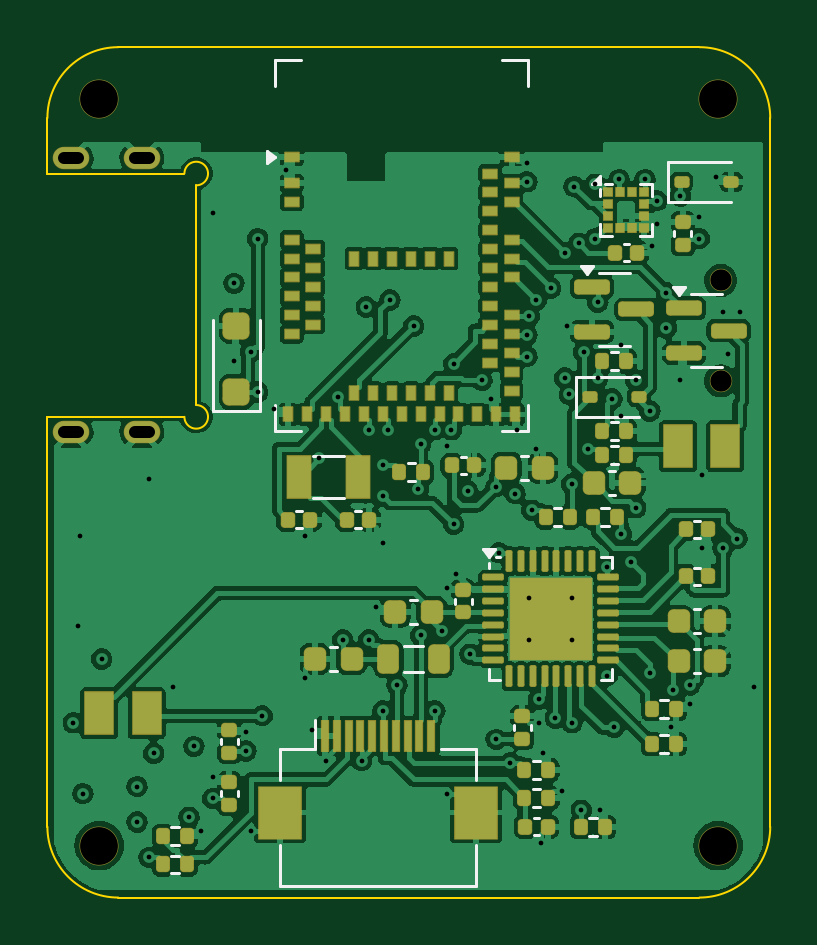
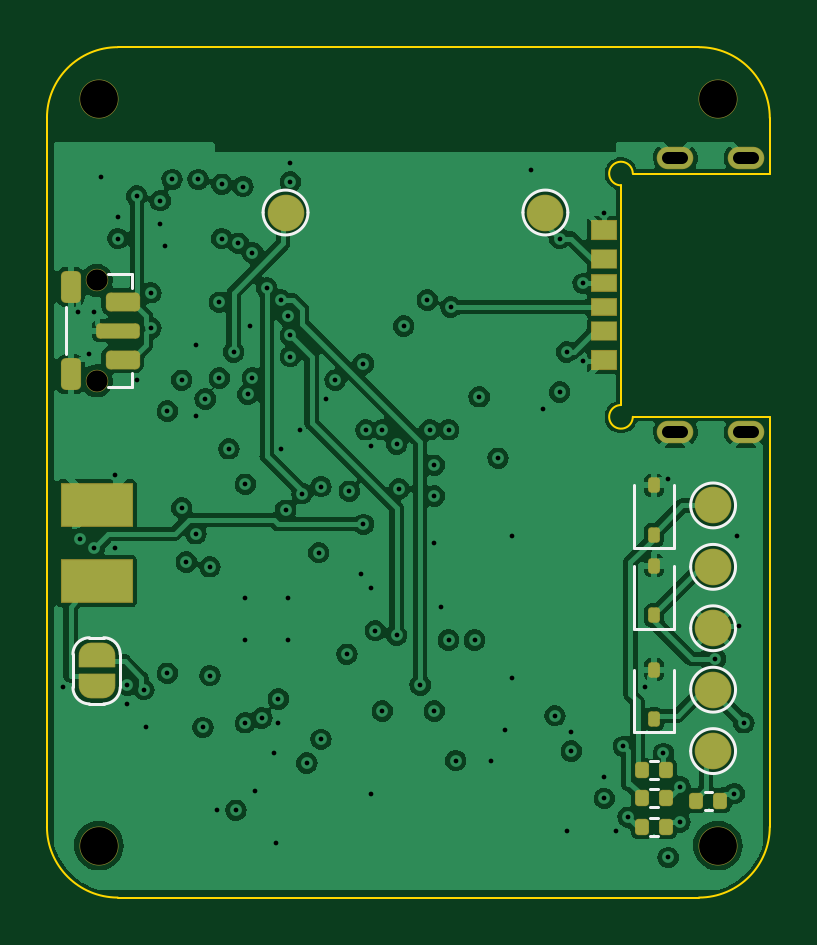
Circuit board: 11 layer files. Board 30.6 x 36.0 mm.
- bottom_copper: pitchiq_watch-B_Cu.gbl (154304 bytes)
- bottom_mask: pitchiq_watch-B_Mask.gbs (5226 bytes)
- paste: pitchiq_watch-B_Paste.gbp (2504 bytes)
- bottom_silk: pitchiq_watch-B_Silkscreen.gbo (3410 bytes)
- outline: pitchiq_watch-Edge_Cuts.gm1 (1372 bytes)
- top_copper: pitchiq_watch-F_Cu.gtl (228259 bytes)
- top_mask: pitchiq_watch-F_Mask.gts (9710 bytes)
- paste: pitchiq_watch-F_Paste.gtp (8672 bytes)
- top_silk: pitchiq_watch-F_Silkscreen.gto (8144 bytes)
- drill: pitchiq_watch-NPTH.drl (509 bytes)
- drill: pitchiq_watch-PTH.drl (2449 bytes)

=== bottom_copper: pitchiq_watch-B_Cu.gbl (154304 bytes, source omitted) ===
=== bottom_mask: pitchiq_watch-B_Mask.gbs (5226 bytes, source withheld) ===
=== paste: pitchiq_watch-B_Paste.gbp (2504 bytes, source withheld) ===
=== bottom_silk: pitchiq_watch-B_Silkscreen.gbo ===
%TF.GenerationSoftware,KiCad,Pcbnew,7.0.11+dfsg-1build4*%
%TF.CreationDate,2026-11-23T20:54:25-05:00*%
%TF.ProjectId,pitchiq_watch,70697463-6869-4715-9f77-617463682e6b,rev?*%
%TF.SameCoordinates,Original*%
%TF.FileFunction,Legend,Bot*%
%TF.FilePolarity,Positive*%
%FSLAX46Y46*%
G04 Gerber Fmt 4.6, Leading zero omitted, Abs format (unit mm)*
G04 Created by KiCad (PCBNEW 7.0.11+dfsg-1build4) date 2026-11-23 20:54:25*
%MOMM*%
%LPD*%
G01*
G04 APERTURE LIST*
%ADD10C,0.120000*%
G04 APERTURE END LIST*
D10*
%TO.C,R18*%
X104746359Y-111420000D02*
X105053641Y-111420000D01*
X104746359Y-112180000D02*
X105053641Y-112180000D01*
%TO.C,TP8*%
X121450000Y-87000000D02*
G75*
G03*
X119550000Y-87000000I-950000J0D01*
G01*
X119550000Y-87000000D02*
G75*
G03*
X121450000Y-87000000I950000J0D01*
G01*
%TO.C,TP4*%
X103350000Y-102000000D02*
G75*
G03*
X101450000Y-102000000I-950000J0D01*
G01*
X101450000Y-102000000D02*
G75*
G03*
X103350000Y-102000000I950000J0D01*
G01*
%TO.C,TP2*%
X103350000Y-104600000D02*
G75*
G03*
X101450000Y-104600000I-950000J0D01*
G01*
X101450000Y-104600000D02*
G75*
G03*
X103350000Y-104600000I950000J0D01*
G01*
%TO.C,TP3*%
X103350000Y-107200000D02*
G75*
G03*
X101450000Y-107200000I-950000J0D01*
G01*
X101450000Y-107200000D02*
G75*
G03*
X103350000Y-107200000I950000J0D01*
G01*
%TO.C,R19*%
X104746359Y-110220000D02*
X105053641Y-110220000D01*
X104746359Y-110980000D02*
X105053641Y-110980000D01*
%TO.C,D5*%
X104050000Y-104610000D02*
X104050000Y-101950000D01*
X105750000Y-104610000D02*
X104050000Y-104610000D01*
X105750000Y-104610000D02*
X105750000Y-101950000D01*
%TO.C,TP1*%
X110450000Y-87000000D02*
G75*
G03*
X108550000Y-87000000I-950000J0D01*
G01*
X108550000Y-87000000D02*
G75*
G03*
X110450000Y-87000000I950000J0D01*
G01*
%TO.C,D6*%
X104050000Y-101210000D02*
X104050000Y-98550000D01*
X105750000Y-101210000D02*
X104050000Y-101210000D01*
X105750000Y-101210000D02*
X105750000Y-98550000D01*
%TO.C,R17*%
X104746359Y-112620000D02*
X105053641Y-112620000D01*
X104746359Y-113380000D02*
X105053641Y-113380000D01*
%TO.C,TP5*%
X103350000Y-99400000D02*
G75*
G03*
X101450000Y-99400000I-950000J0D01*
G01*
X101450000Y-99400000D02*
G75*
G03*
X103350000Y-99400000I950000J0D01*
G01*
%TO.C,D4*%
X104050000Y-109010000D02*
X104050000Y-106350000D01*
X105750000Y-109010000D02*
X104050000Y-109010000D01*
X105750000Y-109010000D02*
X105750000Y-106350000D01*
%TO.C,JP1*%
X128200000Y-107800000D02*
X128800000Y-107800000D01*
X129500000Y-107100000D02*
X129500000Y-105700000D01*
X127500000Y-105700000D02*
X127500000Y-107100000D01*
X128800000Y-105000000D02*
X128200000Y-105000000D01*
X127500000Y-107100000D02*
G75*
G03*
X128200000Y-107800000I699999J-1D01*
G01*
X128800000Y-107800000D02*
G75*
G03*
X129500000Y-107100000I1J699999D01*
G01*
X128200000Y-105000000D02*
G75*
G03*
X127500000Y-105700000I0J-700000D01*
G01*
X129500000Y-105700000D02*
G75*
G03*
X128800000Y-105000000I-700000J0D01*
G01*
%TO.C,R20*%
X102446359Y-111520000D02*
X102753641Y-111520000D01*
X102446359Y-112280000D02*
X102753641Y-112280000D01*
%TO.C,SW1*%
X127000000Y-89600000D02*
X128000000Y-89600000D01*
X127000000Y-90200000D02*
X127000000Y-89600000D01*
X129800000Y-91000000D02*
X129800000Y-93000000D01*
X127000000Y-93800000D02*
X127000000Y-94400000D01*
X127000000Y-94400000D02*
X128000000Y-94400000D01*
%TO.C,TP6*%
X103350000Y-109800000D02*
G75*
G03*
X101450000Y-109800000I-950000J0D01*
G01*
X101450000Y-109800000D02*
G75*
G03*
X103350000Y-109800000I950000J0D01*
G01*
%TD*%
M02*

=== outline: pitchiq_watch-Edge_Cuts.gm1 ===
%TF.GenerationSoftware,KiCad,Pcbnew,7.0.11+dfsg-1build4*%
%TF.CreationDate,2026-11-23T20:54:26-05:00*%
%TF.ProjectId,pitchiq_watch,70697463-6869-4715-9f77-617463682e6b,rev?*%
%TF.SameCoordinates,Original*%
%TF.FileFunction,Profile,NP*%
%FSLAX46Y46*%
G04 Gerber Fmt 4.6, Leading zero omitted, Abs format (unit mm)*
G04 Created by KiCad (PCBNEW 7.0.11+dfsg-1build4) date 2026-11-23 20:54:26*
%MOMM*%
%LPD*%
G01*
G04 APERTURE LIST*
%TA.AperFunction,Profile*%
%ADD10C,0.100000*%
%TD*%
G04 APERTURE END LIST*
D10*
X130600000Y-83000000D02*
X130600000Y-113000000D01*
X103000000Y-80000000D02*
X127600000Y-80000000D01*
X130600000Y-83000000D02*
G75*
G03*
X127600000Y-80000000I-3000000J0D01*
G01*
X100000000Y-113000000D02*
G75*
G03*
X103000000Y-116000000I3000000J0D01*
G01*
X103000000Y-80000000D02*
G75*
G03*
X100000000Y-83000000I0J-3000000D01*
G01*
X100000000Y-85350000D02*
X100000000Y-83000000D01*
X106300000Y-85850000D02*
X106300000Y-95150000D01*
X100000000Y-95650000D02*
X105800000Y-95650000D01*
X105800000Y-85350000D02*
X100000000Y-85350000D01*
X100000000Y-113000000D02*
X100000000Y-95650000D01*
X127600000Y-116000000D02*
G75*
G03*
X130600000Y-113000000I0J3000000D01*
G01*
X106300000Y-85850000D02*
G75*
G03*
X105800000Y-85350000I0J500000D01*
G01*
X105800000Y-95650000D02*
G75*
G03*
X106300000Y-95150000I500000J0D01*
G01*
X127600000Y-116000000D02*
X103000000Y-116000000D01*
M02*

=== top_copper: pitchiq_watch-F_Cu.gtl (228259 bytes, source omitted) ===
=== top_mask: pitchiq_watch-F_Mask.gts (9710 bytes, source omitted) ===
=== paste: pitchiq_watch-F_Paste.gtp (8672 bytes, source omitted) ===
=== top_silk: pitchiq_watch-F_Silkscreen.gto (8144 bytes, source omitted) ===
=== drill: pitchiq_watch-NPTH.drl ===
M48
; DRILL file {KiCad 7.0.11+dfsg-1build4} date Mon Nov 23 20:54:26 2026
; FORMAT={-:-/ absolute / metric / decimal}
; #@! TF.CreationDate,2026-11-23T20:54:26-05:00
; #@! TF.GenerationSoftware,Kicad,Pcbnew,7.0.11+dfsg-1build4
; #@! TF.FileFunction,NonPlated,1,6,NPTH
FMAT,2
METRIC
; #@! TA.AperFunction,NonPlated,NPTH,ComponentDrill
T1C0.900
; #@! TA.AperFunction,NonPlated,NPTH,ComponentDrill
T2C1.600
%
G90
G05
T1
X128.5Y-89.875
X128.5Y-94.125
T2
X102.2Y-82.2
X102.2Y-113.8
X128.4Y-82.2
X128.4Y-113.8
M30

=== drill: pitchiq_watch-PTH.drl ===
M48
; DRILL file {KiCad 7.0.11+dfsg-1build4} date Mon Nov 23 20:54:26 2026
; FORMAT={-:-/ absolute / metric / decimal}
; #@! TF.CreationDate,2026-11-23T20:54:26-05:00
; #@! TF.GenerationSoftware,Kicad,Pcbnew,7.0.11+dfsg-1build4
; #@! TF.FileFunction,Plated,1,6,PTH
FMAT,2
METRIC
; #@! TA.AperFunction,Plated,PTH,ViaDrill
T1C0.200
; #@! TA.AperFunction,Plated,PTH,ComponentDrill
T2C0.500
%
G90
G05
T1
X101.1Y-108.6
X101.3Y-104.5
X101.4Y-100.7
X101.5Y-111.6
X102.3Y-105.9
X103.8Y-111.3
X103.8Y-112.8
X104.3Y-98.3
X104.3Y-114.3
X104.5Y-109.9
X105.3Y-107.1
X106.0Y-112.6
X106.2Y-109.6
X106.5Y-113.2
X107.0Y-87.0
X107.0Y-110.9
X107.0Y-111.8
X107.9Y-90.0
X107.9Y-93.3
X108.4Y-109.0
X108.4Y-109.8
X108.6Y-92.9
X108.6Y-113.2
X108.9Y-88.1
X108.9Y-94.6
X109.1Y-108.3
X109.6Y-95.3
X110.1Y-85.2
X110.9Y-100.7
X110.9Y-106.7
X111.2Y-108.9
X111.5Y-97.4
X111.8Y-110.2
X112.3Y-94.8
X112.5Y-105.1
X113.3Y-110.2
X113.5Y-91.0
X113.6Y-96.2
X113.6Y-105.1
X113.9Y-103.7
X114.2Y-97.7
X114.2Y-99.0
X114.2Y-101.0
X114.2Y-108.1
X114.4Y-96.2
X114.5Y-90.7
X114.8Y-107.0
X115.5Y-91.8
X115.7Y-98.7
X115.8Y-96.8
X115.8Y-104.9
X116.4Y-96.2
X116.4Y-108.1
X116.7Y-104.7
X116.9Y-96.9
X116.9Y-102.9
X116.9Y-111.6
X117.1Y-96.2
X117.2Y-93.4
X117.2Y-100.2
X117.3Y-102.3
X117.8Y-98.8
X117.9Y-105.7
X118.4Y-94.1
X118.8Y-94.9
X119.0Y-98.6
X119.0Y-109.3
X119.1Y-101.4
X119.6Y-110.3
X119.8Y-98.9
X119.9Y-96.2
X120.3Y-84.9
X120.3Y-85.7
X120.3Y-92.2
X120.3Y-93.1
X120.4Y-91.4
X120.4Y-103.3
X120.4Y-105.1
X120.5Y-99.6
X120.7Y-90.7
X120.7Y-97.0
X120.8Y-107.6
X120.8Y-108.6
X120.9Y-113.7
X121.0Y-109.9
X121.3Y-90.2
X121.5Y-108.4
X121.8Y-111.5
X121.9Y-88.7
X121.9Y-94.0
X122.0Y-91.8
X122.1Y-94.7
X122.2Y-98.5
X122.2Y-103.3
X122.2Y-105.1
X122.2Y-108.6
X122.3Y-85.9
X122.5Y-88.3
X122.6Y-112.3
X122.7Y-92.9
X122.9Y-97.0
X123.2Y-85.8
X123.2Y-88.1
X123.3Y-90.8
X123.3Y-94.0
X123.4Y-112.3
X123.7Y-102.0
X123.7Y-106.6
X123.9Y-94.9
X124.0Y-108.8
X124.2Y-85.6
X124.3Y-92.6
X124.3Y-95.6
X124.3Y-100.6
X124.7Y-101.8
X124.9Y-94.1
X124.9Y-99.5
X125.3Y-85.6
X125.5Y-95.4
X125.5Y-106.5
X125.6Y-88.4
X125.8Y-86.5
X125.8Y-87.5
X126.2Y-90.4
X126.2Y-91.9
X126.4Y-108.8
X126.5Y-107.2
X126.8Y-86.3
X126.8Y-94.1
X127.2Y-107.0
X127.2Y-107.8
X127.6Y-87.2
X127.6Y-88.1
X127.7Y-98.1
X127.7Y-101.2
X128.3Y-85.5
X128.6Y-91.2
X128.6Y-101.2
X128.8Y-93.0
X129.2Y-100.8
X129.3Y-91.2
X129.9Y-107.1
T2
X100.7Y-84.7G85X101.3Y-84.7
G05
X100.7Y-96.3G85X101.3Y-96.3
G05
X103.7Y-84.7G85X104.3Y-84.7
G05
X103.7Y-96.3G85X104.3Y-96.3
G05
M30
